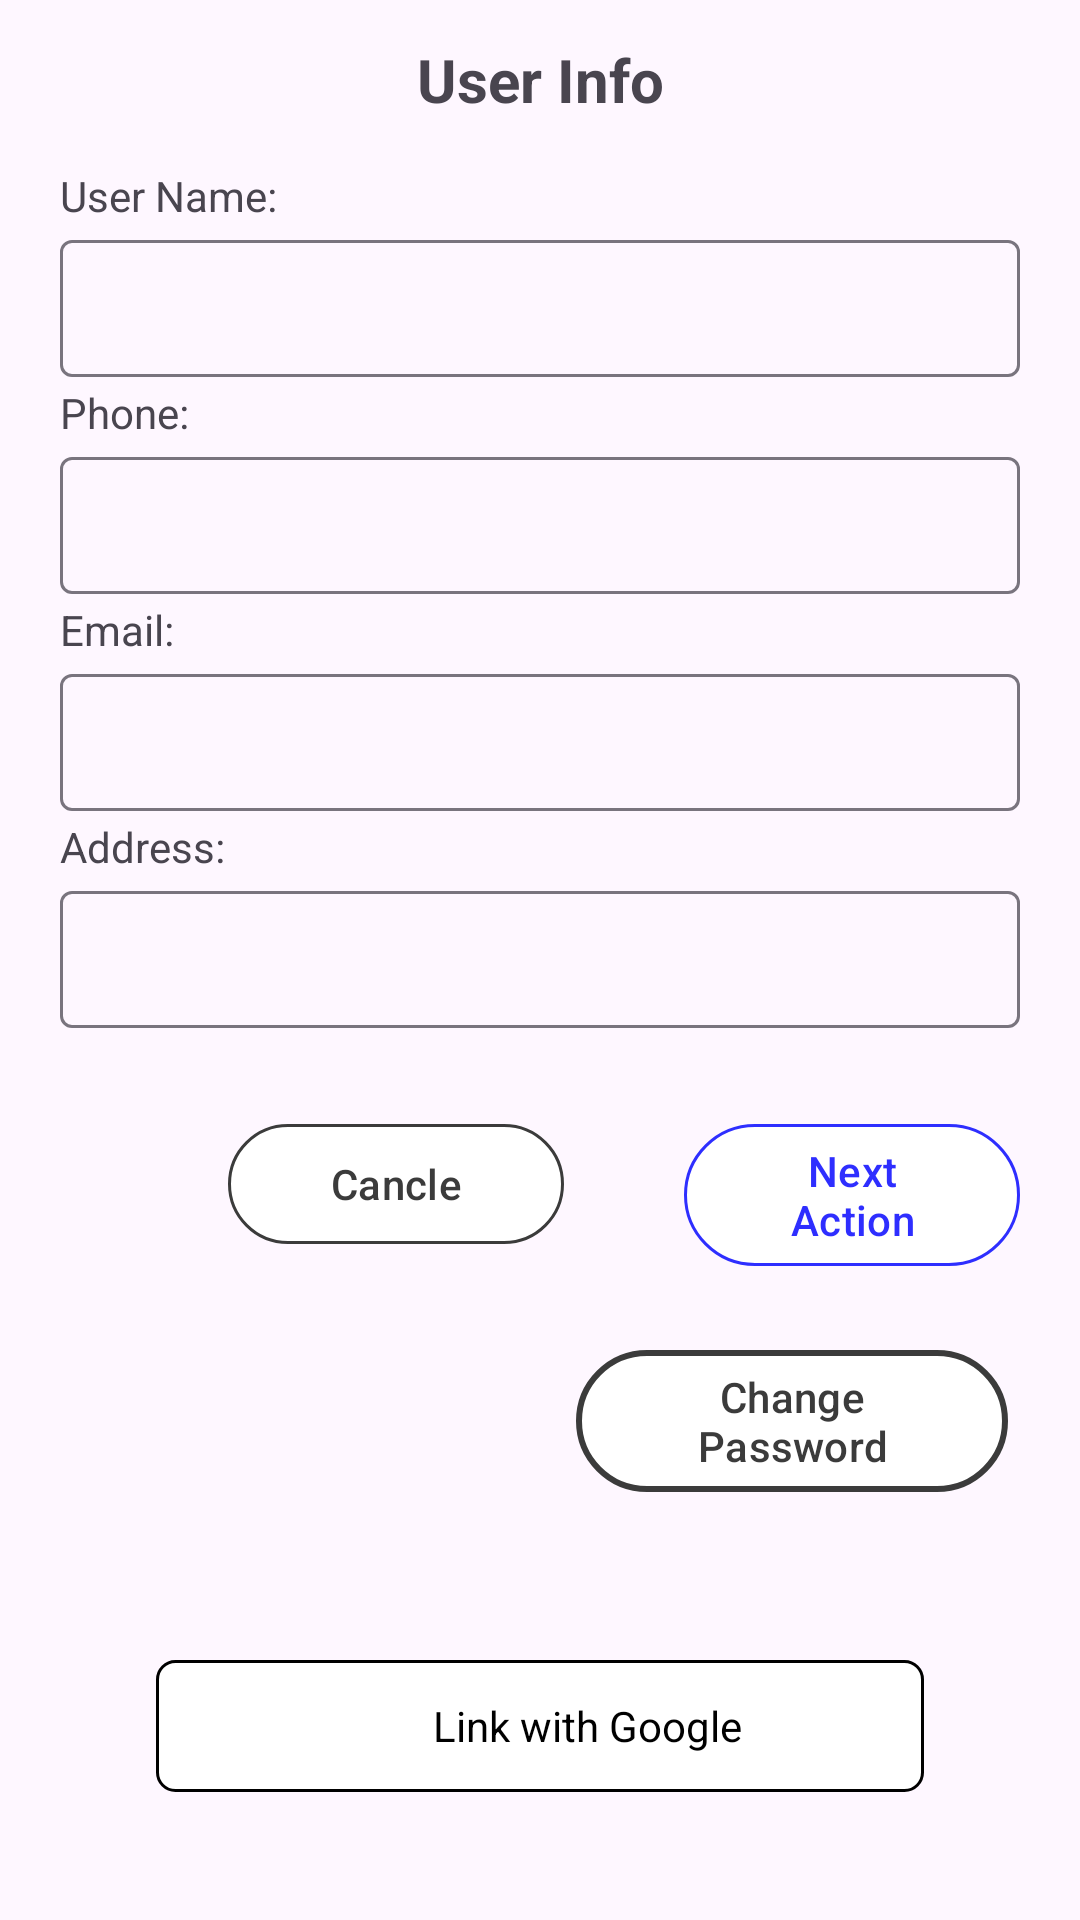

Android layout source for this screen:
<!-- AndroidManifest.xml: application theme Theme.RestaurantApp2 -->
<!-- res/layout/fragment_user_profile.xml -->
<?xml version="1.0" encoding="utf-8"?>
<androidx.constraintlayout.widget.ConstraintLayout xmlns:android="http://schemas.android.com/apk/res/android"
    xmlns:app="http://schemas.android.com/apk/res-auto"
    android:layout_width="match_parent"
    android:layout_height="match_parent">


    <ImageButton
        android:id="@+id/ibtnBack"
        android:layout_width="0dp"
        app:layout_constraintWidth_percent="0.1"
        android:layout_height="0dp"
        app:layout_constraintDimensionRatio="1:1"
        android:src="@drawable/ic_return_foreground"
        android:scaleType="centerCrop"
        app:layout_constraintStart_toStartOf="parent"
        app:layout_constraintTop_toTopOf="parent"
        app:layout_constraintBottom_toTopOf="@id/frmLayout"
        android:background="@null"/>

    <TextView
        android:id="@+id/tvUserInfo"
        android:layout_width="0dp"
        android:layout_height="0dp"
        app:layout_constraintStart_toStartOf="parent"
        app:layout_constraintEnd_toEndOf="parent"
        app:layout_constraintTop_toTopOf="parent"
        app:layout_constraintBottom_toTopOf="@id/frmLayout"
        android:gravity="center"
        android:text="User Info"
        android:textStyle="bold"
        android:textSize="20dp"
        app:layout_constraintHeight_percent="0.05"/>

    <androidx.constraintlayout.widget.ConstraintLayout
        android:id="@+id/frmLayout"
        android:layout_width="match_parent"
        android:layout_height="0dp"
        android:layout_marginHorizontal="20dp"
        app:layout_constraintStart_toStartOf="parent"
        app:layout_constraintEnd_toEndOf="parent"
        app:layout_constraintTop_toBottomOf="@id/tvUserInfo"
        app:layout_constraintBottom_toBottomOf="parent"
        app:layout_constraintHeight_percent="0.9"
        >

        <TextView
            android:id="@+id/tvUsername"
            android:layout_width="match_parent"
            android:layout_height="0dp"
            app:layout_constraintDimensionRatio="15:1"
            android:text="User Name:"
            android:gravity="bottom"
            app:layout_constraintTop_toTopOf="parent"
            app:layout_constraintBottom_toTopOf="@id/tilUsername"/>
        <com.google.android.material.textfield.TextInputLayout
            android:id="@+id/tilUsername"
            android:layout_width="match_parent"
            android:layout_height="wrap_content"
            app:layout_constraintEnd_toEndOf="parent"
            app:layout_constraintHorizontal_bias="0.5"
            app:layout_constraintStart_toStartOf="parent"
            app:layout_constraintTop_toBottomOf="@id/tvUsername">
            <com.google.android.material.textfield.TextInputEditText
                android:id="@+id/etUsername"
                android:layout_width="match_parent"
                android:layout_height="match_parent"
                android:gravity="center_vertical"
                android:paddingTop="12dp"
                android:paddingBottom="12dp" />


        </com.google.android.material.textfield.TextInputLayout>


        <TextView
            android:id="@+id/tvPhone"
            android:layout_width="match_parent"
            android:layout_height="0dp"
            app:layout_constraintDimensionRatio="15:1"
            android:text="Phone:"
            android:gravity="bottom"
            app:layout_constraintTop_toBottomOf="@id/tilUsername"
            app:layout_constraintBottom_toTopOf="@id/tilPhone"/>
        <com.google.android.material.textfield.TextInputLayout
            android:id="@+id/tilPhone"
            android:layout_width="match_parent"
            android:layout_height="wrap_content"
            app:layout_constraintEnd_toEndOf="parent"
            app:layout_constraintHorizontal_bias="0.5"
            app:layout_constraintStart_toStartOf="parent"
            app:layout_constraintTop_toBottomOf="@id/tvPhone">
            <com.google.android.material.textfield.TextInputEditText
                android:id="@+id/etPhone"
                android:layout_width="match_parent"
                android:layout_height="match_parent"
                android:gravity="center_vertical"
                android:paddingTop="12dp"
                android:paddingBottom="12dp" />


        </com.google.android.material.textfield.TextInputLayout>

        <TextView
            android:id="@+id/tvEmail"
            android:layout_width="match_parent"
            android:layout_height="0dp"
            app:layout_constraintDimensionRatio="15:1"
            android:text="Email:"
            android:gravity="bottom"
            app:layout_constraintTop_toBottomOf="@id/tilPhone"
            app:layout_constraintBottom_toTopOf="@id/tilEmail"/>
        <com.google.android.material.textfield.TextInputLayout
            android:id="@+id/tilEmail"
            android:layout_width="match_parent"
            android:layout_height="wrap_content"
            app:layout_constraintEnd_toEndOf="parent"
            app:layout_constraintHorizontal_bias="0.5"
            app:layout_constraintStart_toStartOf="parent"
            app:layout_constraintTop_toBottomOf="@id/tvEmail">
            <com.google.android.material.textfield.TextInputEditText
                android:id="@+id/etEmail"
                android:layout_width="match_parent"
                android:layout_height="match_parent"
                android:gravity="center_vertical"
                android:paddingTop="12dp"
                android:paddingBottom="12dp" />


        </com.google.android.material.textfield.TextInputLayout>

        <TextView
            android:id="@+id/tvAddress"
            android:layout_width="match_parent"
            android:layout_height="0dp"
            app:layout_constraintDimensionRatio="15:1"
            android:text="Address:"
            android:gravity="bottom"
            app:layout_constraintTop_toBottomOf="@id/tilEmail"
            app:layout_constraintBottom_toTopOf="@id/tilAddress"/>
        <com.google.android.material.textfield.TextInputLayout
            android:id="@+id/tilAddress"
            android:layout_width="match_parent"
            android:layout_height="wrap_content"
            app:layout_constraintEnd_toEndOf="parent"
            app:layout_constraintHorizontal_bias="0.5"
            app:layout_constraintStart_toStartOf="parent"
            app:layout_constraintTop_toBottomOf="@id/tvAddress"
            app:layout_constraintBottom_toTopOf="@id/btnNextAction">
            <com.google.android.material.textfield.TextInputEditText
                android:id="@+id/etAddress"
                android:layout_width="match_parent"
                android:layout_height="match_parent"
                android:gravity="center_vertical"
                android:paddingTop="12dp"
                android:paddingBottom="12dp" />


        </com.google.android.material.textfield.TextInputLayout>


        <com.google.android.material.button.MaterialButton
            android:id="@id/btnNextAction"
            android:layout_width="0dp"
            android:layout_height="wrap_content"
            android:layout_marginTop="28dp"

            android:backgroundTint="@color/white"
            android:elevation="10dp"

            android:text="Next Action"
            android:textColor="@color/blue"
            app:layout_constraintEnd_toEndOf="parent"
            app:layout_constraintTop_toBottomOf="@id/tilAddress"
            app:layout_constraintWidth_percent="0.35"
            app:strokeColor="@color/blue"
            app:rippleColor="@color/light_blue"
            app:strokeWidth="1dp" />

        <com.google.android.material.button.MaterialButton
            android:id="@id/btnCancel"
            android:layout_width="0dp"
            android:layout_height="wrap_content"
            android:layout_marginTop="28dp"

            android:layout_marginEnd="40dp"
            android:backgroundTint="@color/white"

            android:elevation="10dp"
            android:text="Cancle"
            android:textColor="@color/dark_grey"
            app:layout_constraintEnd_toStartOf="@id/btnNextAction"
            app:layout_constraintTop_toBottomOf="@id/tilAddress"
            app:layout_constraintWidth_percent="0.35"
            app:strokeColor="@color/dark_grey"
            app:rippleColor="@color/light_grey"
            app:strokeWidth="1dp" />

        <com.google.android.material.button.MaterialButton
            android:id="@+id/btnChangePassword"
            android:layout_width="0dp"
            android:layout_height="wrap_content"
            android:layout_marginTop="20dp"

            android:layout_marginEnd="4dp"
            android:backgroundTint="@color/white"


            android:text="Change Password"
            android:textColor="@color/dark_grey"
            app:layout_constraintEnd_toEndOf="parent"
            app:layout_constraintTop_toBottomOf="@id/btnNextAction"
            app:layout_constraintWidth_percent="0.45"
            app:strokeColor="@color/dark_grey"
            app:rippleColor="@color/grey"
            app:strokeWidth="2dp" />

        <LinearLayout
            android:id="@+id/btnLoginAsGoogle"
            android:layout_width="0dp"
            android:layout_height="wrap_content"
            android:layout_marginTop="52dp"
            android:background="@drawable/bg_white_border_back"
            android:clickable="true"
            android:focusable="true"
            android:foreground="?attr/selectableItemBackground"
            android:gravity="center"
            android:orientation="horizontal"
            android:padding="12dp"
            app:layout_constraintEnd_toEndOf="parent"
            app:layout_constraintStart_toStartOf="parent"
            app:layout_constraintTop_toBottomOf="@id/btnChangePassword"
            app:layout_constraintWidth_percent="0.8">

            <ImageView
                android:layout_width="20dp"
                android:layout_height="20dp"
                android:src="@drawable/android_light_rd_na" />

            <TextView
                android:layout_width="wrap_content"
                android:layout_height="wrap_content"
                android:layout_marginStart="12dp"
                android:text="Link with Google"
                android:textColor="@android:color/black"
                android:textSize="14sp" />

        </LinearLayout>

        <com.google.android.material.button.MaterialButton
            android:id="@+id/btnLogout"
            android:layout_width="0dp"
            android:layout_height="wrap_content"
            android:layout_marginTop="40dp"

            android:backgroundTint="@color/white"


            android:text="Log out "
            android:textColor="@color/red"
            app:layout_constraintStart_toStartOf="parent"
            app:layout_constraintTop_toBottomOf="@id/btnLoginAsGoogle"
            app:layout_constraintWidth_percent="0.45"
            app:strokeColor="@color/red"
            app:rippleColor="@color/light_red"
            app:strokeWidth="2dp" />


    </androidx.constraintlayout.widget.ConstraintLayout>




</androidx.constraintlayout.widget.ConstraintLayout>
<!-- resources referenced by this layout -->
<resources>
  <color name="blue">#2E2EFF</color>
  <color name="dark_grey">#3B3B3B</color>
  <color name="grey">#ADADAD</color>
  <color name="light_blue">#8A8AFF</color>
  <color name="light_grey">#DBDBDB</color>
  <color name="light_red">#FF8A8A</color>
  <color name="red">#D22B2B</color>
  <color name="white">#FFFFFFFF</color>
  <!-- drawable bg_white_border_back (drawable) -->
  <?xml version="1.0" encoding="utf-8"?>
  <shape xmlns:android="http://schemas.android.com/apk/res/android"
      android:shape="rectangle">
      <solid android:color="@color/white" />
      <corners android:radius="6dp" />
      <stroke
          android:width="1dp"
          android:color="@color/black" />
  
  </shape>
  <style name="Theme.RestaurantApp2" parent="Base.Theme.RestaurantApp2" />
  <color name="black">#FF000000</color>
  <style name="Base.Theme.RestaurantApp2" parent="Theme.Material3.DayNight.NoActionBar">
          
          
      </style>
</resources>
